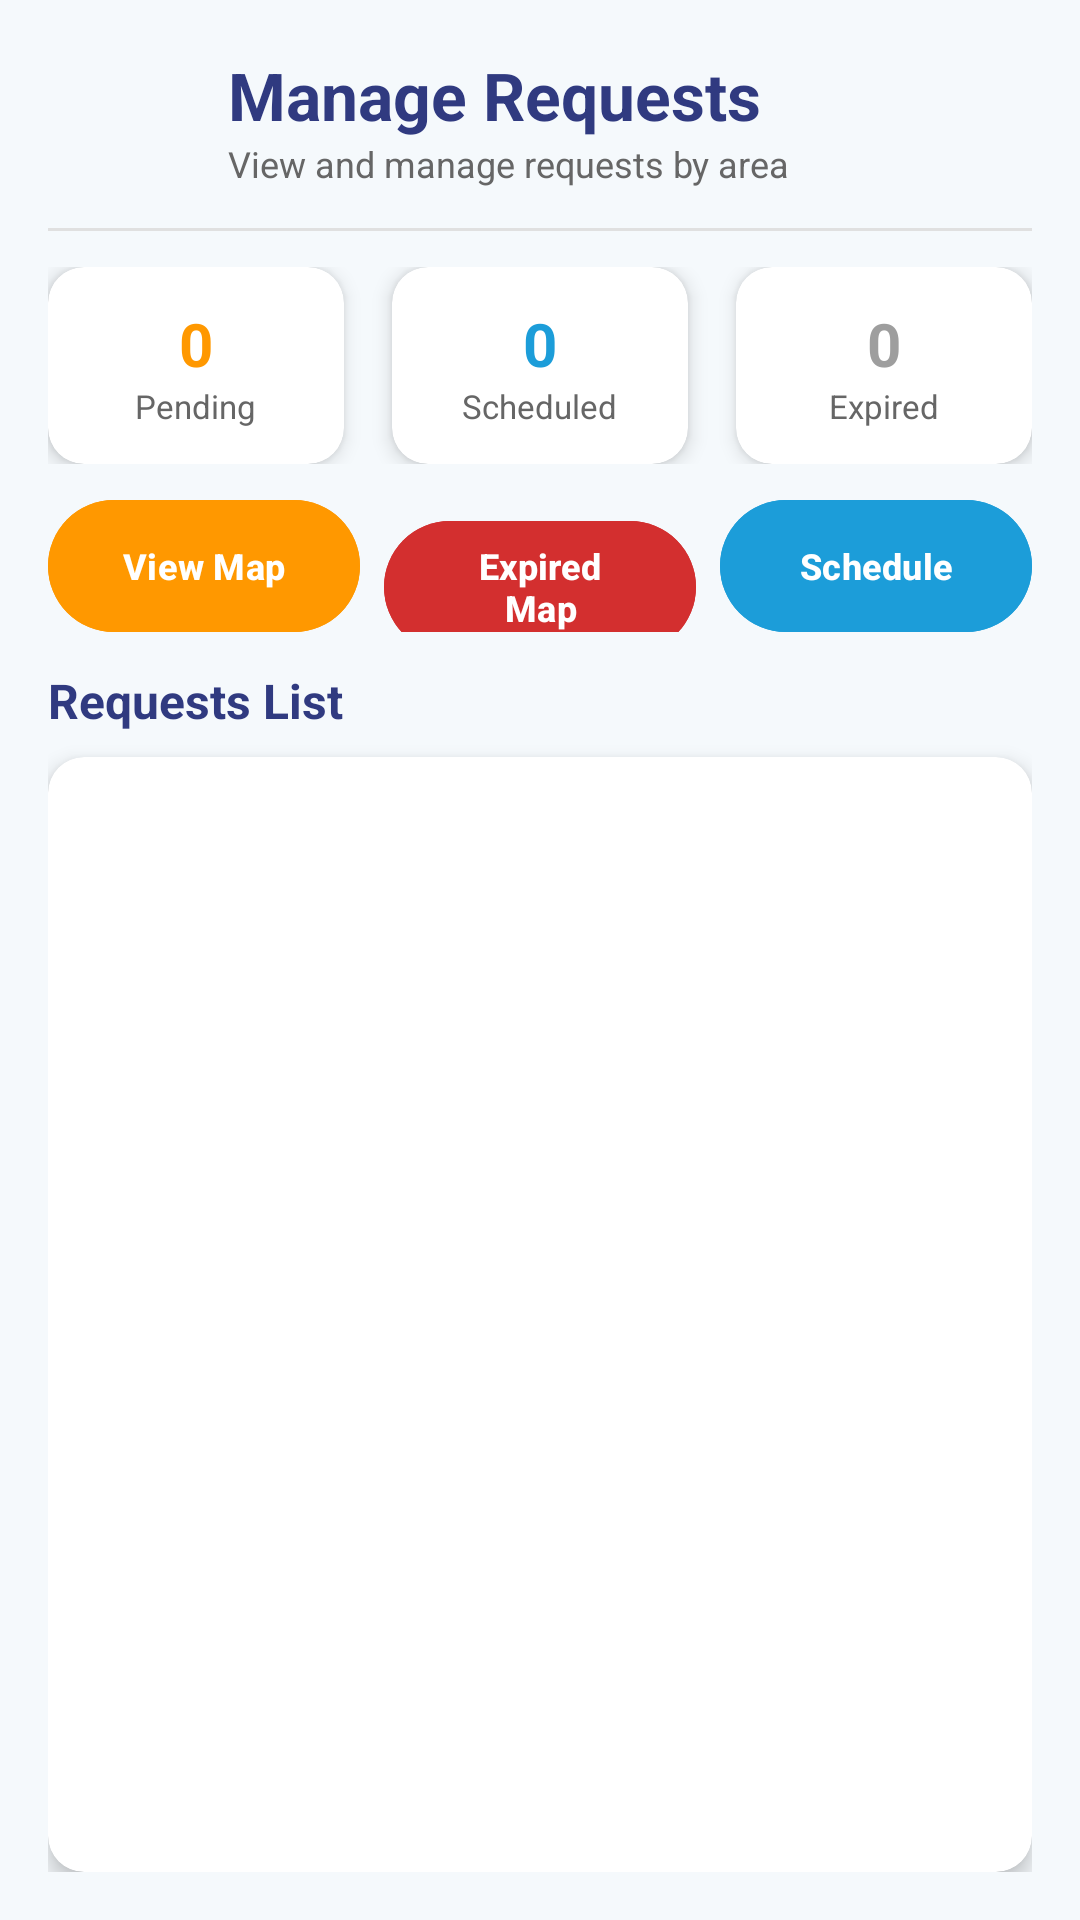

This screen was rendered from an Android layout file. Write that file and the resources it references.
<!-- AndroidManifest.xml: application theme Theme.TheLoopPrototype -->
<!-- res/layout/fragment_admin_requests.xml -->
<?xml version="1.0" encoding="utf-8"?>
<LinearLayout xmlns:android="http://schemas.android.com/apk/res/android"
    xmlns:app="http://schemas.android.com/apk/res-auto"
    android:layout_width="match_parent"
    android:layout_height="match_parent"
    android:background="@color/said_background"
    android:orientation="vertical"
    android:padding="16dp">

    
    <LinearLayout
        android:layout_width="match_parent"
        android:layout_height="wrap_content"
        android:orientation="horizontal"
        android:gravity="center_vertical"
        android:layout_marginBottom="12dp">

        <ImageButton
            android:id="@+id/btnBack"
            android:layout_width="48dp"
            android:layout_height="48dp"
            android:background="?attr/selectableItemBackgroundBorderless"
            android:src="@drawable/ic_arrow_back"
            app:tint="@color/said_accent"
            android:contentDescription="Back"
            android:layout_marginEnd="12dp"/>

        <LinearLayout
            android:layout_width="0dp"
            android:layout_height="wrap_content"
            android:layout_weight="1"
            android:orientation="vertical">

            <TextView
                android:layout_width="match_parent"
                android:layout_height="wrap_content"
                android:text="Manage Requests"
                android:textAppearance="@style/TextAppearance.TheLoop.ScreenTitle" />

            <TextView
                android:layout_width="match_parent"
                android:layout_height="wrap_content"
                android:text="View and manage requests by area"
                android:textSize="12sp"
                android:textColor="#666666" />

        </LinearLayout>

    </LinearLayout>

    
    <View
        android:layout_width="match_parent"
        android:layout_height="1dp"
        android:background="#E0E0E0"
        android:layout_marginBottom="12dp" />

    
    <LinearLayout
        android:layout_width="match_parent"
        android:layout_height="wrap_content"
        android:orientation="horizontal"
        android:layout_marginBottom="12dp">

        <androidx.cardview.widget.CardView
            android:layout_width="0dp"
            android:layout_height="wrap_content"
            android:layout_weight="1"
            android:layout_marginEnd="8dp"
            app:cardElevation="4dp"
            app:cardCornerRadius="12dp">

            <LinearLayout
                android:layout_width="match_parent"
                android:layout_height="wrap_content"
                android:orientation="vertical"
                android:padding="12dp"
                android:gravity="center">

                <TextView
                    android:id="@+id/tvPendingCount"
                    android:layout_width="wrap_content"
                    android:layout_height="wrap_content"
                    android:text="0"
                    android:textSize="20sp"
                    android:textStyle="bold"
                    android:textColor="#FF9800"/>

                <TextView
                    android:layout_width="wrap_content"
                    android:layout_height="wrap_content"
                    android:text="Pending"
                    android:textSize="11sp"
                    android:textColor="#666666"/>

            </LinearLayout>

        </androidx.cardview.widget.CardView>

        <androidx.cardview.widget.CardView
            android:layout_width="0dp"
            android:layout_height="wrap_content"
            android:layout_weight="1"
            android:layout_marginStart="8dp"
            android:layout_marginEnd="8dp"
            app:cardElevation="4dp"
            app:cardCornerRadius="12dp">

            <LinearLayout
                android:layout_width="match_parent"
                android:layout_height="wrap_content"
                android:orientation="vertical"
                android:padding="12dp"
                android:gravity="center">

                <TextView
                    android:id="@+id/tvScheduledCount"
                    android:layout_width="wrap_content"
                    android:layout_height="wrap_content"
                    android:text="0"
                    android:textSize="20sp"
                    android:textStyle="bold"
                    android:textColor="@color/said_primary"/>

                <TextView
                    android:layout_width="wrap_content"
                    android:layout_height="wrap_content"
                    android:text="Scheduled"
                    android:textSize="11sp"
                    android:textColor="#666666"/>

            </LinearLayout>

        </androidx.cardview.widget.CardView>

        <androidx.cardview.widget.CardView
            android:layout_width="0dp"
            android:layout_height="wrap_content"
            android:layout_weight="1"
            android:layout_marginStart="8dp"
            app:cardElevation="4dp"
            app:cardCornerRadius="12dp">

            <LinearLayout
                android:layout_width="match_parent"
                android:layout_height="wrap_content"
                android:orientation="vertical"
                android:padding="12dp"
                android:gravity="center">

                <TextView
                    android:id="@+id/tvExpiredCount"
                    android:layout_width="wrap_content"
                    android:layout_height="wrap_content"
                    android:text="0"
                    android:textSize="20sp"
                    android:textStyle="bold"
                    android:textColor="#9E9E9E"/>

                <TextView
                    android:layout_width="wrap_content"
                    android:layout_height="wrap_content"
                    android:text="Expired"
                    android:textSize="11sp"
                    android:textColor="#666666"/>

            </LinearLayout>

        </androidx.cardview.widget.CardView>

    </LinearLayout>

    
    <LinearLayout
        android:layout_width="match_parent"
        android:layout_height="wrap_content"
        android:orientation="horizontal"
        android:layout_marginBottom="12dp">

        <com.google.android.material.button.MaterialButton
            android:id="@+id/btnViewMap"
            android:layout_width="0dp"
            android:layout_height="44dp"
            android:layout_weight="1"
            android:text="View Map"
            android:textSize="12sp"
            android:textStyle="bold"
            android:textColor="#FFFFFF"
            android:backgroundTint="#FF9800"
            android:insetTop="0dp"
            android:insetBottom="0dp"
            android:layout_marginEnd="4dp"
            style="@style/Widget.Material3.Button" />

        <com.google.android.material.button.MaterialButton
            android:id="@+id/btnViewExpiredMap"
            android:layout_width="0dp"
            android:layout_height="44dp"
            android:layout_weight="1"
            android:text="Expired Map"
            android:textSize="12sp"
            android:textStyle="bold"
            android:textColor="#FFFFFF"
            android:backgroundTint="#D32F2F"
            android:insetTop="0dp"
            android:insetBottom="0dp"
            android:layout_marginStart="4dp"
            android:layout_marginEnd="4dp"
            style="@style/Widget.Material3.Button" />

        <com.google.android.material.button.MaterialButton
            android:id="@+id/btnCreateSchedule"
            android:layout_width="0dp"
            android:layout_height="44dp"
            android:layout_weight="1"
            android:text="Schedule"
            android:textSize="12sp"
            android:textStyle="bold"
            android:textColor="#FFFFFF"
            android:backgroundTint="@color/said_primary"
            android:insetTop="0dp"
            android:insetBottom="0dp"
            android:layout_marginStart="4dp"
            style="@style/Widget.Material3.Button" />

    </LinearLayout>

    
    <TextView
        android:layout_width="match_parent"
        android:layout_height="wrap_content"
        android:text="Requests List"
        android:textSize="16sp"
        android:textStyle="bold"
        android:textColor="@color/said_accent"
        android:layout_marginBottom="8dp" />

    
    <androidx.cardview.widget.CardView
        android:layout_width="match_parent"
        android:layout_height="0dp"
        android:layout_weight="1"
        app:cardElevation="4dp"
        app:cardCornerRadius="12dp">

        <ScrollView
            android:layout_width="match_parent"
            android:layout_height="match_parent"
            android:padding="8dp">

            <LinearLayout
                android:id="@+id/containerRequestsList"
                android:layout_width="match_parent"
                android:layout_height="wrap_content"
                android:orientation="vertical" />

        </ScrollView>

    </androidx.cardview.widget.CardView>

</LinearLayout>
<!-- resources referenced by this layout -->
<resources>
  <color name="said_accent">#303A80</color>
  <color name="said_background">#F5F9FC</color>
  <color name="said_primary">#1C9DD9</color>
  <style name="TextAppearance.TheLoop.ScreenTitle" parent="TextAppearance.Material3.TitleLarge">
          <item name="android:textSize">22sp</item>
          <item name="android:textStyle">bold</item>
          <item name="android:textColor">@color/said_accent</item>
      </style>
  <style name="Theme.TheLoopPrototype" parent="Theme.Material3.DayNight.NoActionBar">
          
          <item name="colorPrimary">@color/said_primary</item>
          <item name="colorPrimaryDark">@color/said_primary_dark</item>
          <item name="colorOnPrimary">@color/said_white</item>
  
          <item name="colorSecondary">@color/said_accent</item>
          <item name="colorOnSecondary">@color/said_white</item>
          <item name="colorTertiary">@color/said_primary_dark</item>
          <item name="colorPrimaryContainer">@color/said_primary</item>
          <item name="colorSecondaryContainer">@color/said_accent</item>
  
          <item name="android:windowBackground">@color/said_background</item>
          <item name="android:statusBarColor">@color/said_primary_dark</item>
      </style>
  <color name="said_primary_dark">#064F94</color>
  <color name="said_white">#FFFFFF</color>
</resources>
